Dataset: ProvaDV (GitHub, nigno17/Datasets). Classes: apple, banana, dice, flat screwdriver, hammer, lemon, orange, spatula, tennis ball.

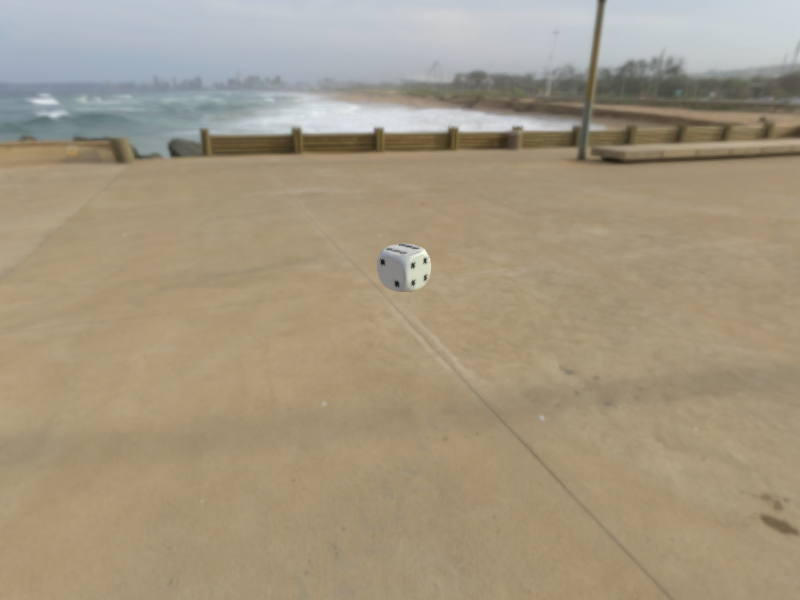
Label: dice

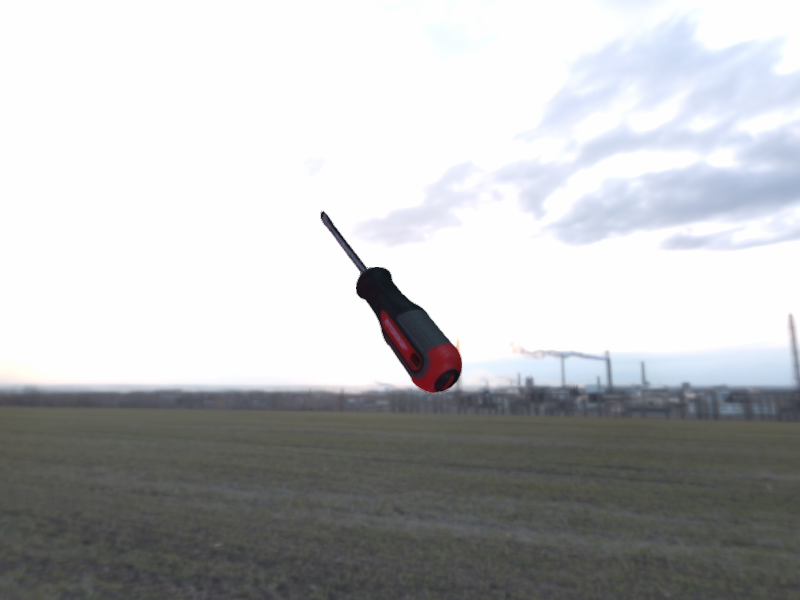
Label: flat screwdriver

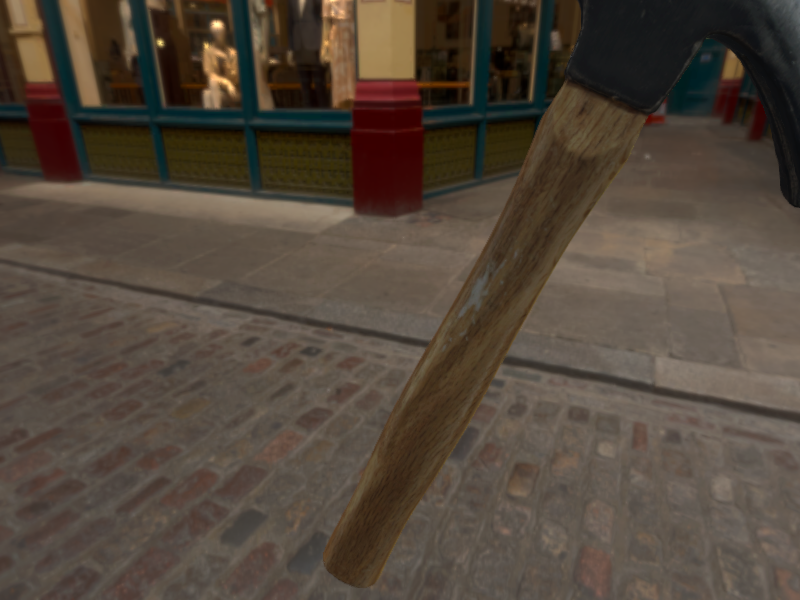
Label: hammer

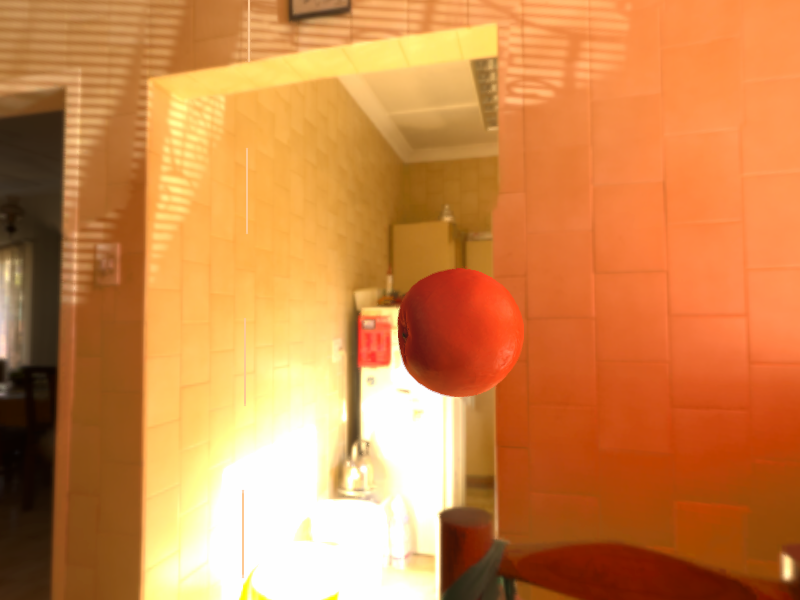
Label: orange

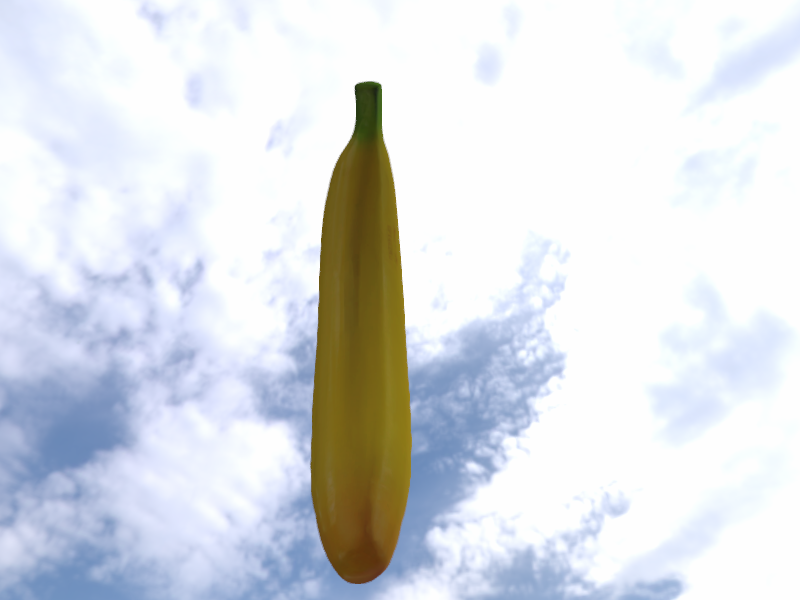
Label: banana

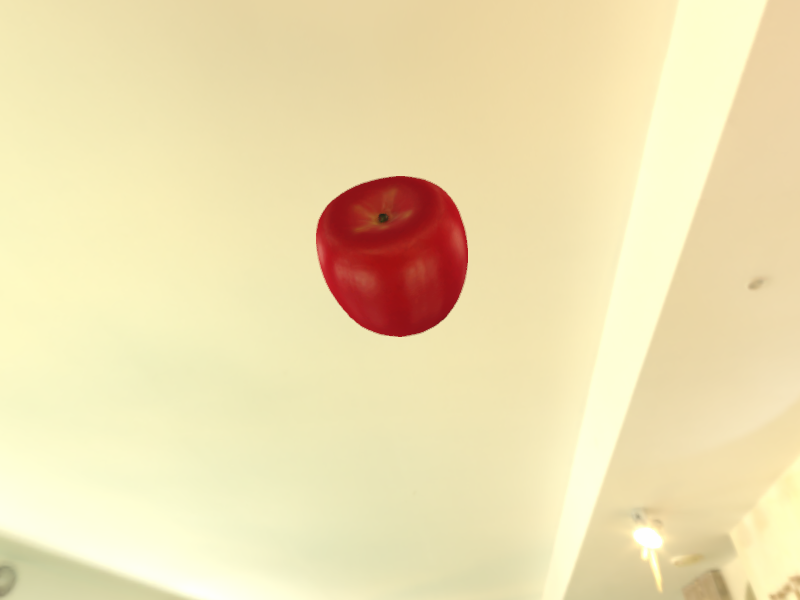
Label: apple
